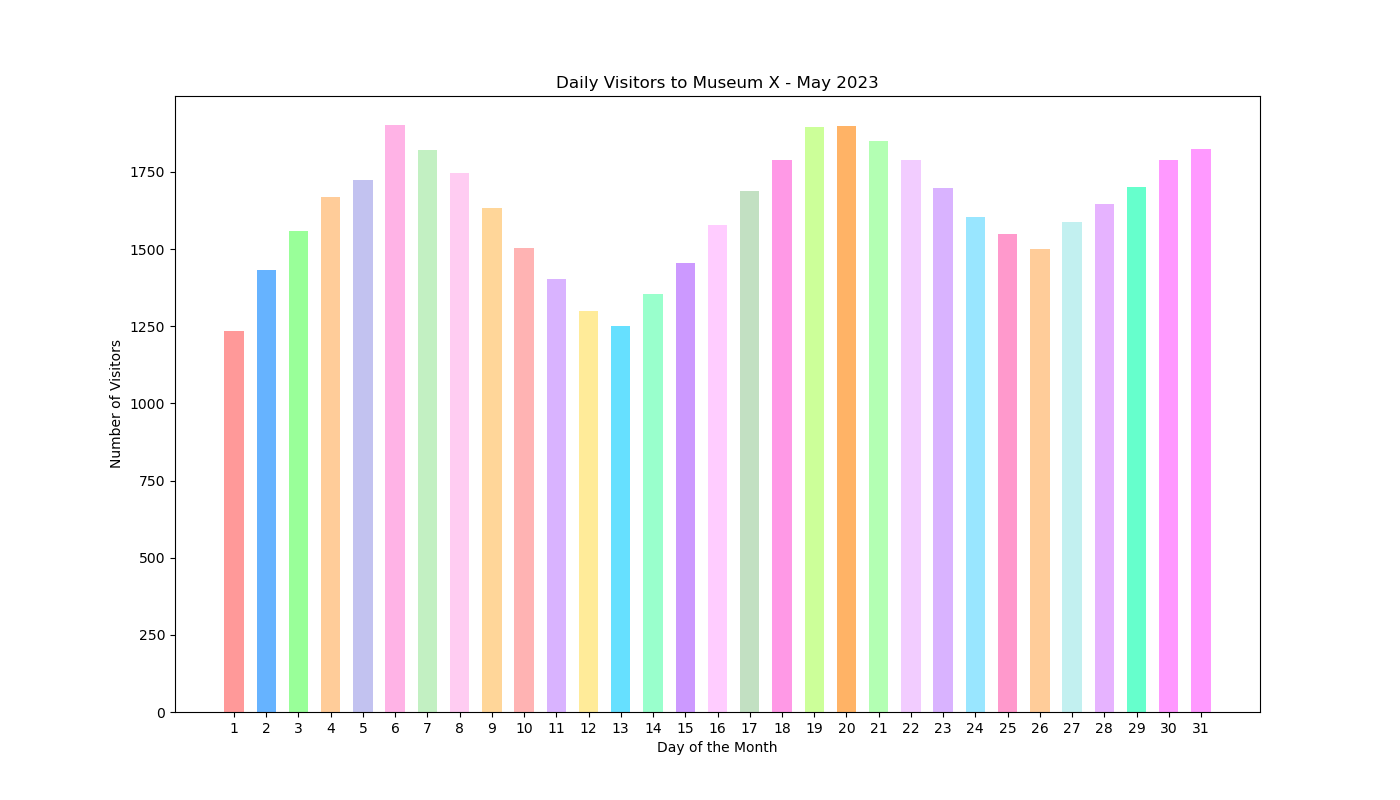

Data behind this chart, as committed beside it:
Day, Visitors
1, 1234
2, 1432
3, 1560
4, 1670
5, 1723
6, 1901
7, 1820
8, 1745
9, 1634
10, 1502
11, 1403
12, 1300
13, 1250
14, 1354
15, 1456
16, 1578
17, 1689
18, 1790
19, 1895
20, 1900
21, 1850
22, 1789
23, 1698
24, 1604
25, 1550
26, 1500
27, 1589
28, 1645
29, 1701
30, 1789
31, 1823
